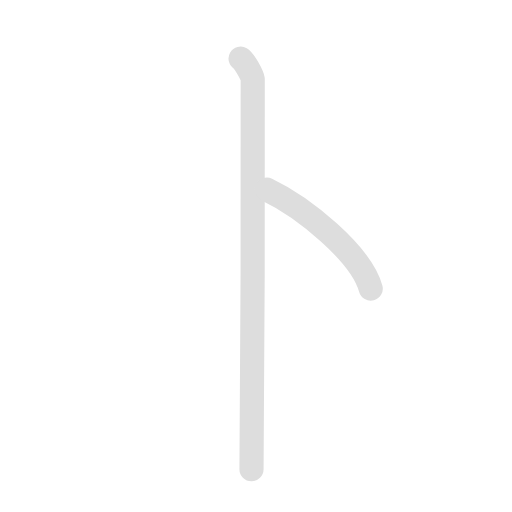
t = 0.00 s
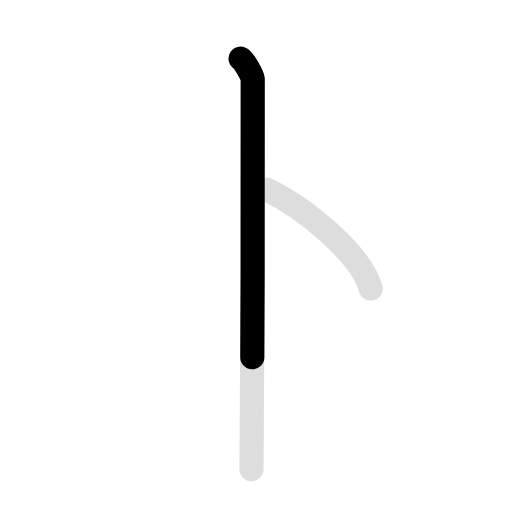
t = 0.75 s
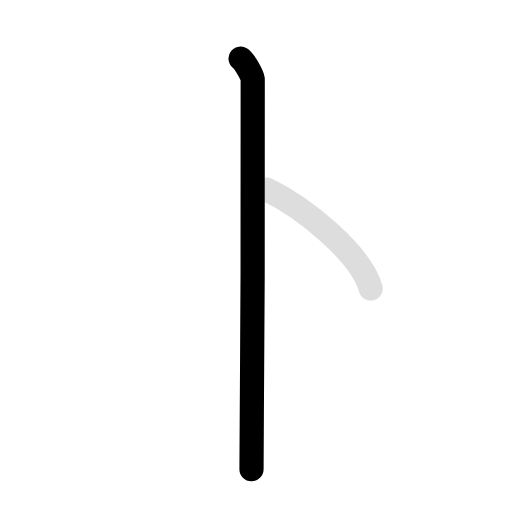
t = 1.35 s
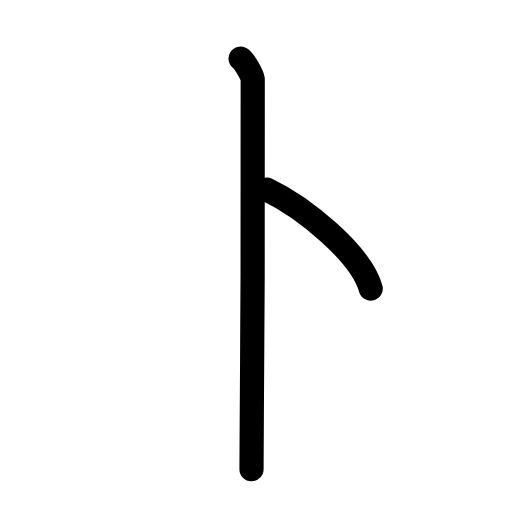
t = 2.15 s
t = 2.60 s: frame unchanged from t = 2.15 s, image omitted
t = 3.50 s: frame unchanged from t = 2.15 s, image omitted

The animated SVG that drew these frames (rendered in a browser with its animation timeline set to each time). Animation: 4 SMIL elements (animate=3,set=1); one cycle of 3.50 s, repeats indefinitely.

<svg id="kvg-0535c" class="kanjivg" viewBox="0 0 106 106" width="106" height="106" xmlns="http://www.w3.org/2000/svg" xmlns:xlink="http://www.w3.org/1999/xlink" xml:space="preserve" version="1.1" baseProfile="full"><defs><style type="text/css">path.black{fill:none;stroke:black;stroke-width:5;stroke-linecap:round;stroke-linejoin:round;}path.grey{fill:none;stroke:#ddd;stroke-width:5;stroke-linecap:round;stroke-linejoin:round;}path.stroke{fill:none;stroke:black;stroke-width:5;stroke-linecap:round;stroke-linejoin:round;}text{font-size:16px;font-family:Segoe UI Symbol,Cambria Math,DejaVu Sans,Symbola,Quivira,STIX,Code2000;-webkit-touch-callout:none;cursor:pointer;-webkit-user-select:none;-khtml-user-select:none;-moz-user-select:none;-ms-user-select:none;user-select: none;}text:hover{color:#777;}#reset{font-weight:bold;}</style><marker id="markerStart" markerWidth="8" markerHeight="8" style="overflow:visible;"><circle cx="0" cy="0" r="1.5" style="stroke:none;fill:red;fill-opacity:0.5;"/></marker><marker id="markerEnd" style="overflow:visible;"><circle cx="0" cy="0" r="0.8" style="stroke:none;fill:blue;fill-opacity:0.5;"><animate attributeName="opacity" from="1" to="0" dur="3s" repeatCount="indefinite" /></circle></marker></defs><path d="M49.81,12.13c0.76,0.45,2.36,3.35,2.51,4.25c0.15,0.9-0.1,75.15-0.25,80.75" class="grey" /><path d="M55.25,39.25c7.59,3.62,19.5,13.25,21.5,20.5" class="grey" /><path d="M49.81,12.13c0.76,0.45,2.36,3.35,2.51,4.25c0.15,0.9-0.1,75.15-0.25,80.75" class="stroke" stroke-dasharray="150"><animate attributeName="stroke-dashoffset" from="150" to="0" dur="1.8s" begin="0.0s" fill="freeze" /></path><path d="M55.25,39.25c7.59,3.62,19.5,13.25,21.5,20.5" class="stroke" stroke-dasharray="150"><set attributeName="opacity" to="0" dur="1.7s" /><animate attributeName="stroke-dashoffset" from="150" to="0" dur="1.8s" begin="1.7s" fill="freeze" /></path></svg>
